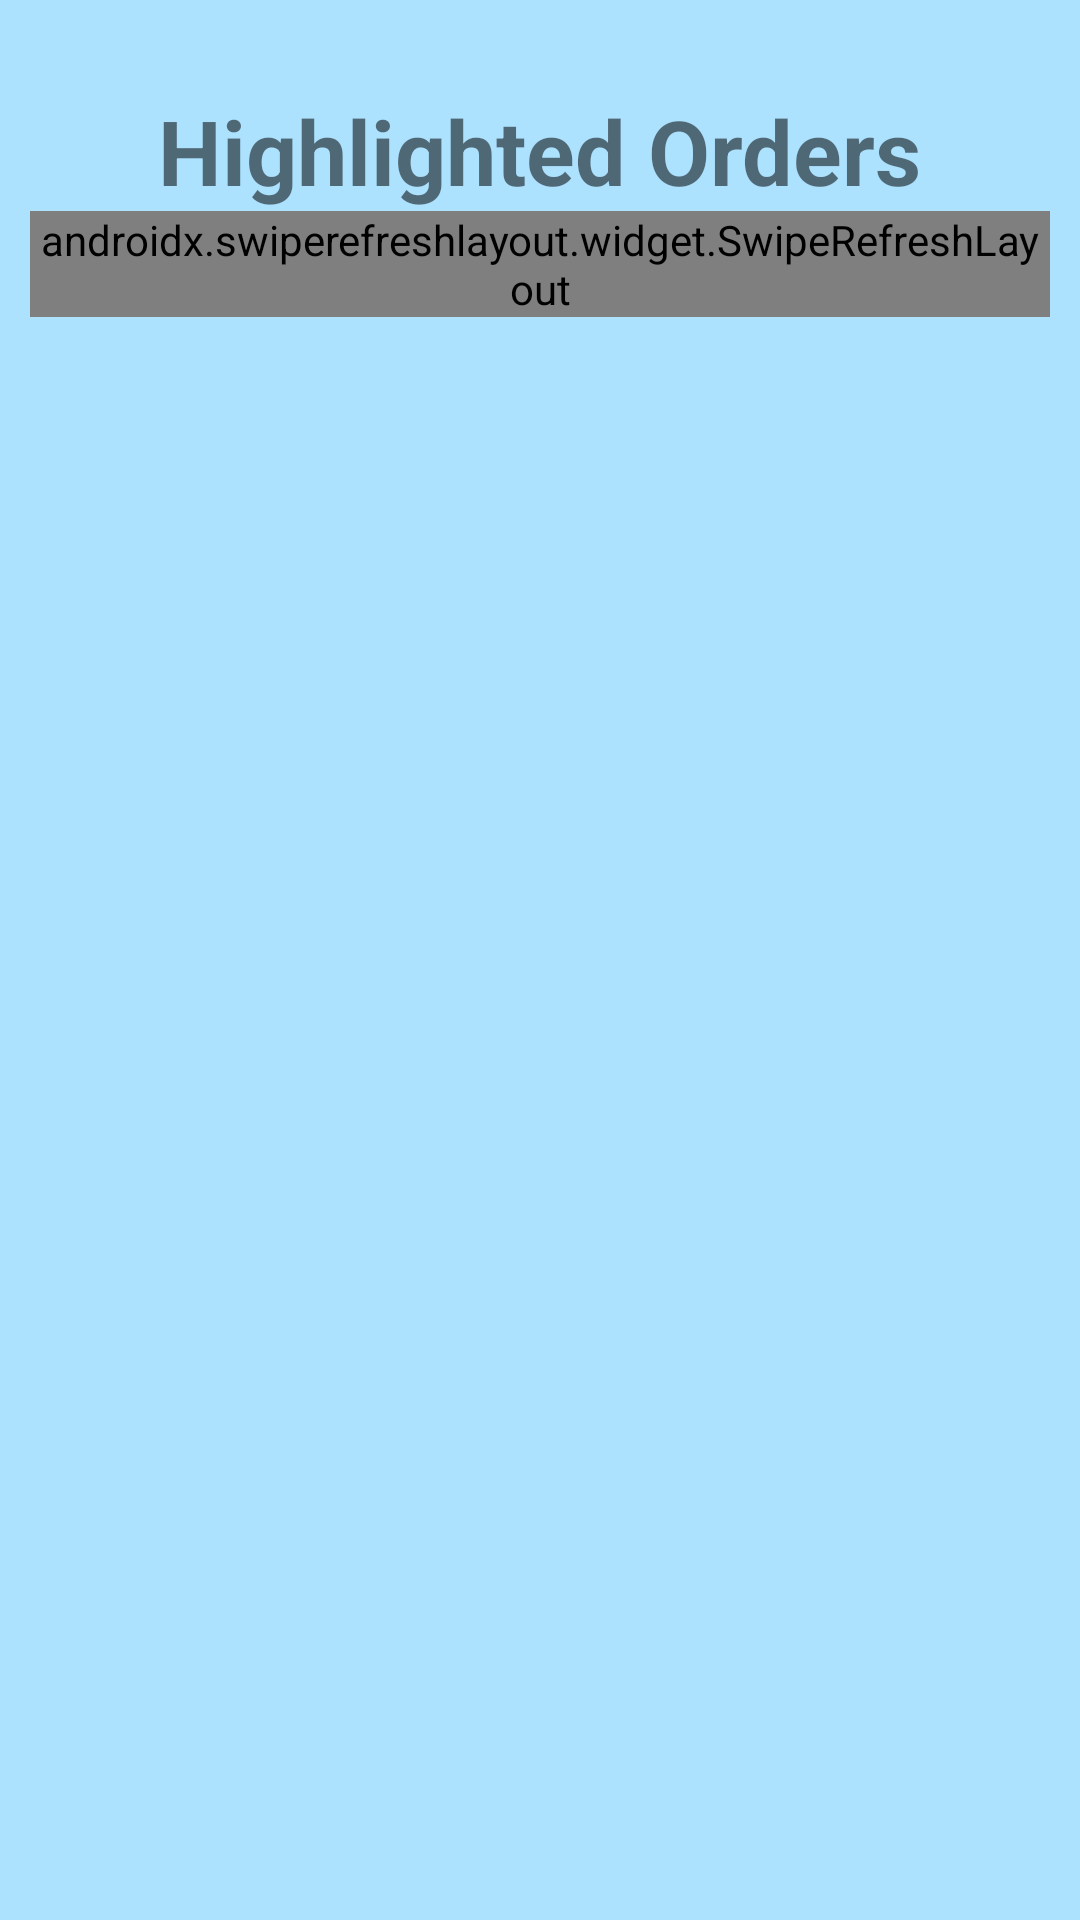

Here is an Android app screen rendered from its layout file. Give the layout XML and the strings, colors and styles it references.
<!-- AndroidManifest.xml: application theme Theme.WareHouseManager -->
<!-- res/layout/fragment_home.xml -->
<?xml version="1.0" encoding="utf-8"?>
<FrameLayout xmlns:android="http://schemas.android.com/apk/res/android"
    xmlns:tools="http://schemas.android.com/tools"
    android:layout_width="match_parent"
    android:layout_height="match_parent"
    tools:context=".HomeFragment">

    <LinearLayout
        android:layout_width="match_parent"
        android:layout_height="match_parent"
        android:layout_marginHorizontal="10dp"
        android:layout_marginTop="30dp"
        android:layout_marginBottom="85dp"
        android:orientation="vertical">

        <TextView
            android:id="@+id/txtHomeHighlight"
            android:layout_width="wrap_content"
            android:layout_height="wrap_content"
            android:layout_gravity="center"
            android:text="Highlighted Orders"
            android:textSize="30sp"
            android:textStyle="bold" />

        <androidx.swiperefreshlayout.widget.SwipeRefreshLayout
            android:layout_width="wrap_content"
            android:layout_height="wrap_content"
            android:id="@+id/swipRefreshHome">

            <LinearLayout
                android:layout_width="wrap_content"
                android:layout_height="wrap_content"
                android:orientation="vertical">

                <androidx.recyclerview.widget.RecyclerView
                    android:id="@+id/recyclerHomeHighLight"
                    android:layout_width="match_parent"
                    android:layout_height="wrap_content"
                    android:layout_gravity="center" />

            </LinearLayout>

        </androidx.swiperefreshlayout.widget.SwipeRefreshLayout>


    </LinearLayout>

</FrameLayout>
<!-- resources referenced by this layout -->
<resources>
  <style name="Theme.WareHouseManager" parent="Base.Theme.WareHouseManager" />
  <style name="Base.Theme.WareHouseManager" parent="Theme.MaterialComponents.DayNight.NoActionBar">
          
          <item name="colorPrimary">@color/main_color</item>
          <item name="colorSecondary">@color/background_color</item>
          <item name="colorOnPrimary">@color/white</item>
          <item name="colorPrimaryDark">@color/dark_color</item>
          <item name="android:windowBackground">@color/background_color</item>
  
      </style>
  <color name="main_color">#16537e</color>
  <color name="background_color">#ADE2FF</color>
  <color name="white">#FFFFFFFF</color>
  <color name="dark_color">#7EA6BC</color>
</resources>
